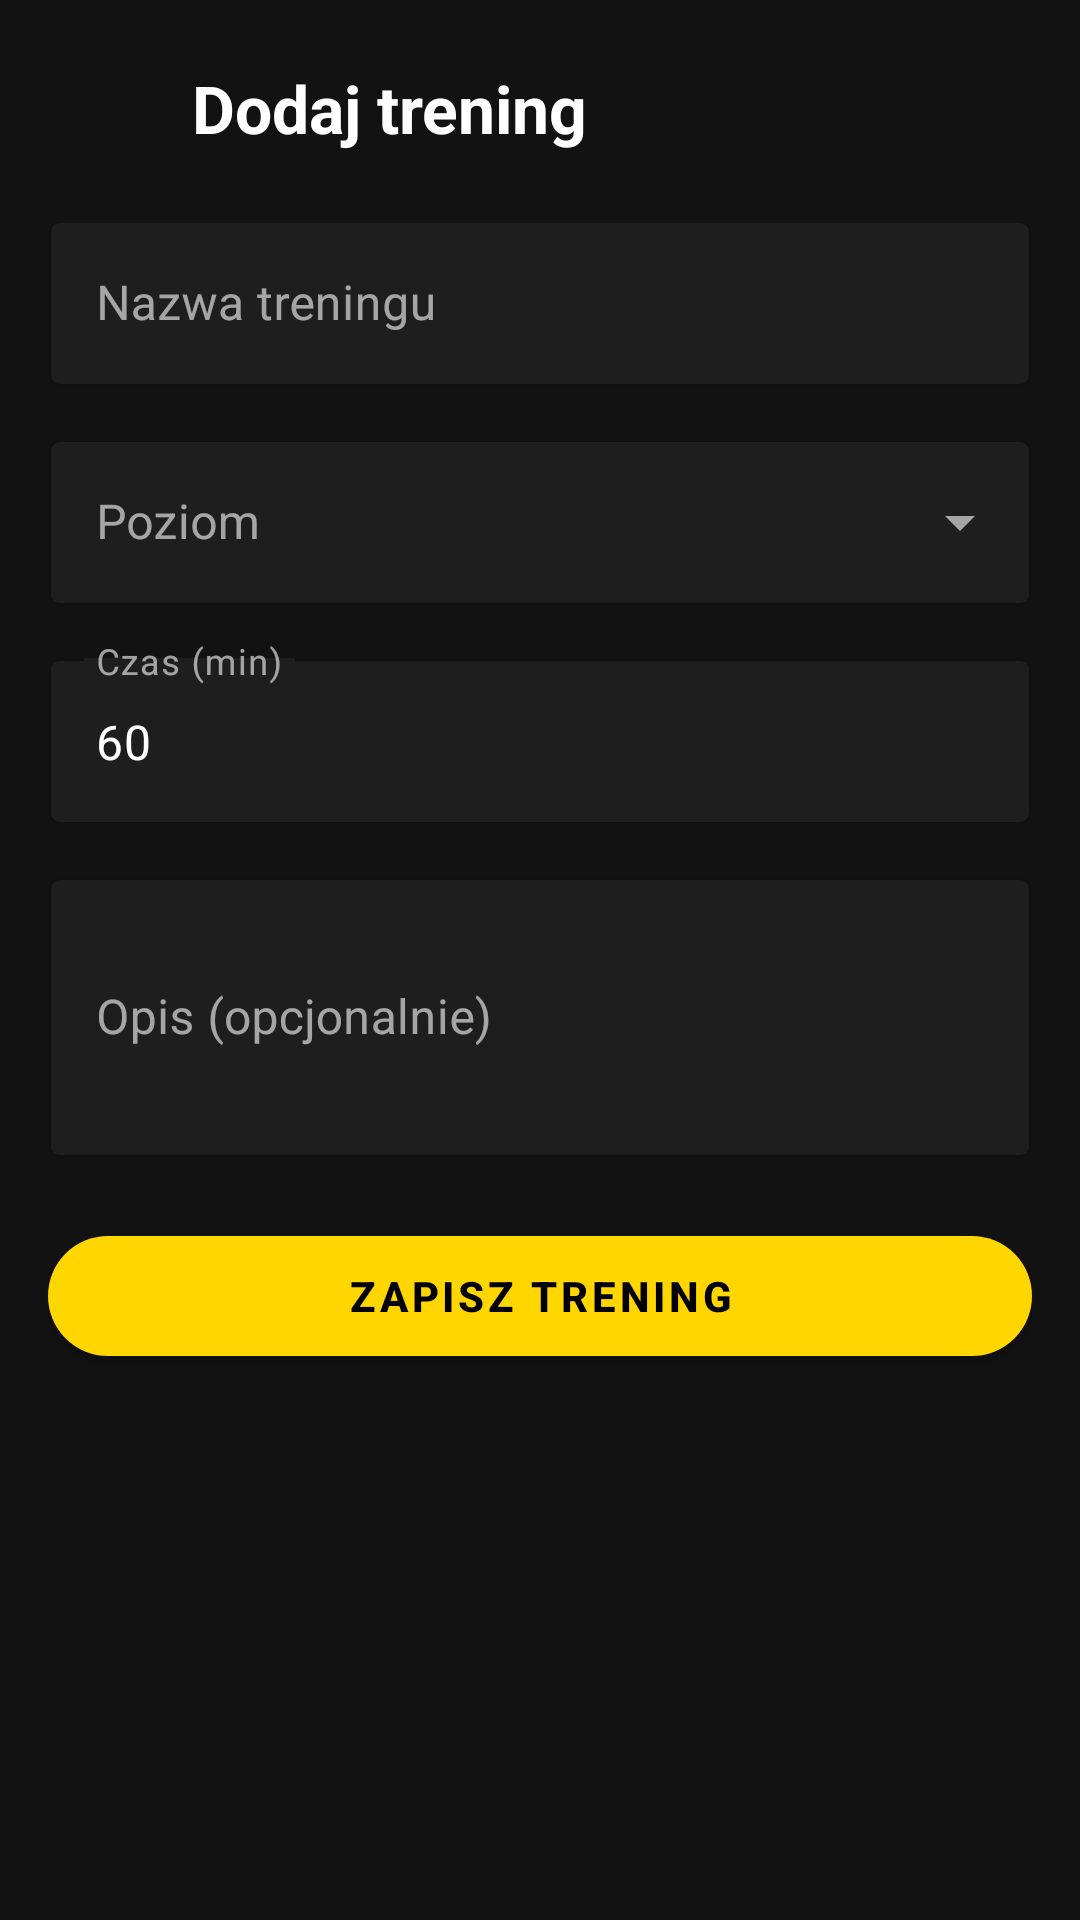

Android layout source for this screen:
<!-- AndroidManifest.xml: activity theme Theme.TrainIT -->
<!-- res/layout/activity_add_workout.xml -->
<?xml version="1.0" encoding="utf-8"?>
<androidx.constraintlayout.widget.ConstraintLayout
    xmlns:android="http://schemas.android.com/apk/res/android"
    xmlns:app="http://schemas.android.com/apk/res-auto"
    android:layout_width="match_parent"
    android:layout_height="match_parent"
    android:background="@color/background_dark">

    <LinearLayout
        android:id="@+id/headerContainer"
        android:layout_width="0dp"
        android:layout_height="wrap_content"
        android:layout_marginStart="16dp"
        android:layout_marginTop="16dp"
        android:layout_marginEnd="16dp"
        android:gravity="center_vertical"
        android:orientation="horizontal"
        app:layout_constraintEnd_toEndOf="parent"
        app:layout_constraintStart_toStartOf="parent"
        app:layout_constraintTop_toTopOf="parent">

        <ImageButton
            android:id="@+id/btnBack"
            android:layout_width="40dp"
            android:layout_height="40dp"
            android:background="@android:color/transparent"
            android:contentDescription="Wróć"
            android:src="@drawable/ic_back"
            app:tint="@color/white" />

        <TextView
            android:id="@+id/tvScreenTitle"
            android:layout_width="wrap_content"
            android:layout_height="wrap_content"
            android:layout_marginStart="8dp"
            android:text="Dodaj trening"
            android:textColor="@color/white"
            android:textSize="22sp"
            android:textStyle="bold" />
    </LinearLayout>

    <ScrollView
        android:layout_width="0dp"
        android:layout_height="0dp"
        android:layout_marginStart="16dp"
        android:layout_marginTop="12dp"
        android:layout_marginEnd="16dp"
        app:layout_constraintBottom_toBottomOf="parent"
        app:layout_constraintEnd_toEndOf="parent"
        app:layout_constraintStart_toStartOf="parent"
        app:layout_constraintTop_toBottomOf="@id/headerContainer">

        <LinearLayout
            android:layout_width="match_parent"
            android:layout_height="wrap_content"
            android:orientation="vertical"
            android:paddingBottom="24dp">

            <com.google.android.material.textfield.TextInputLayout
                style="@style/Widget.MaterialComponents.TextInputLayout.OutlinedBox"
                android:layout_width="match_parent"
                android:layout_height="wrap_content"
                android:hint="Nazwa treningu"
                app:boxBackgroundColor="@color/card_dark"
                app:boxStrokeColor="@color/accent_yellow"
                app:hintTextColor="@color/text_secondary">

                <EditText
                    android:id="@+id/etWorkoutName"
                    android:layout_width="match_parent"
                    android:layout_height="wrap_content"
                    android:inputType="textCapSentences"
                    android:textColor="@color/white"
                    android:textColorHint="@color/text_secondary" />
            </com.google.android.material.textfield.TextInputLayout>

            <com.google.android.material.textfield.TextInputLayout
                style="@style/Widget.MaterialComponents.TextInputLayout.OutlinedBox.ExposedDropdownMenu"
                android:layout_width="match_parent"
                android:layout_height="wrap_content"
                android:layout_marginTop="12dp"
                android:hint="Poziom"
                app:boxBackgroundColor="@color/card_dark"
                app:boxStrokeColor="@color/accent_yellow"
                app:hintTextColor="@color/text_secondary">

                <AutoCompleteTextView
                    android:id="@+id/acDifficultyLevel"
                    android:layout_width="match_parent"
                    android:layout_height="wrap_content"
                    android:inputType="none"
                    android:popupBackground="@color/card_dark"
                    android:textColor="@color/white" />
            </com.google.android.material.textfield.TextInputLayout>

            <com.google.android.material.textfield.TextInputLayout
                style="@style/Widget.MaterialComponents.TextInputLayout.OutlinedBox"
                android:layout_width="match_parent"
                android:layout_height="wrap_content"
                android:layout_marginTop="12dp"
                android:hint="Czas (min)"
                app:boxBackgroundColor="@color/card_dark"
                app:boxStrokeColor="@color/accent_yellow"
                app:hintTextColor="@color/text_secondary">

                <EditText
                    android:id="@+id/etDuration"
                    android:layout_width="match_parent"
                    android:layout_height="wrap_content"
                    android:inputType="number"
                    android:text="60"
                    android:textColor="@color/white"
                    android:textColorHint="@color/text_secondary" />
            </com.google.android.material.textfield.TextInputLayout>

            <com.google.android.material.textfield.TextInputLayout
                style="@style/Widget.MaterialComponents.TextInputLayout.OutlinedBox"
                android:layout_width="match_parent"
                android:layout_height="wrap_content"
                android:layout_marginTop="12dp"
                android:hint="Opis (opcjonalnie)"
                app:boxBackgroundColor="@color/card_dark"
                app:boxStrokeColor="@color/accent_yellow"
                app:hintTextColor="@color/text_secondary">

                <EditText
                    android:id="@+id/etDescription"
                    android:layout_width="match_parent"
                    android:layout_height="wrap_content"
                    android:inputType="textCapSentences|textMultiLine"
                    android:minLines="3"
                    android:textColor="@color/white"
                    android:textColorHint="@color/text_secondary" />
            </com.google.android.material.textfield.TextInputLayout>

            <com.google.android.material.button.MaterialButton
                android:id="@+id/btnManageExercises"
                android:layout_width="match_parent"
                android:layout_height="48dp"
                android:layout_marginTop="16dp"
                android:text="Ćwiczenia w planie"
                android:textColor="@color/black"
                android:textStyle="bold"
                android:visibility="gone"
                app:backgroundTint="@color/accent_yellow"
                app:cornerRadius="26dp"
                app:strokeWidth="0dp" />

            <com.google.android.material.button.MaterialButton
                android:id="@+id/btnSaveWorkout"
                android:layout_width="match_parent"
                android:layout_height="52dp"
                android:layout_marginTop="20dp"
                android:text="Zapisz trening"
                android:textColor="@color/black"
                android:textStyle="bold"
                app:backgroundTint="@color/accent_yellow"
                app:cornerRadius="26dp" />
        </LinearLayout>
    </ScrollView>

</androidx.constraintlayout.widget.ConstraintLayout>
<!-- resources referenced by this layout -->
<resources>
  <color name="accent_yellow">#FFFFD600</color>
  <color name="background_dark">#FF121212</color>
  <color name="black">#FF000000</color>
  <color name="card_dark">#FF1E1E1E</color>
  <color name="text_secondary">#FF9E9E9E</color>
  <color name="white">#FFFFFFFF</color>
  <style name="Theme.TrainIT" parent="Theme.MaterialComponents.DayNight.NoActionBar">
          <item name="colorPrimary">@color/accent_yellow</item>
          <item name="colorPrimaryVariant">#FFC400</item>
          <item name="colorOnPrimary">@color/black</item>
  
          <item name="colorSecondary">@color/accent_yellow</item>
          <item name="colorSecondaryVariant">#FFC400</item>
          <item name="colorOnSecondary">@color/black</item>
  
          <item name="android:colorBackground">@color/background_dark</item>
          <item name="colorSurface">@color/background_dark</item>
          <item name="colorOnSurface">@color/white</item>
  
          <item name="android:statusBarColor">@color/background_dark</item>
          <item name="android:navigationBarColor">@color/background_dark</item>
          <item name="android:windowLightStatusBar">false</item>
      </style>
</resources>
